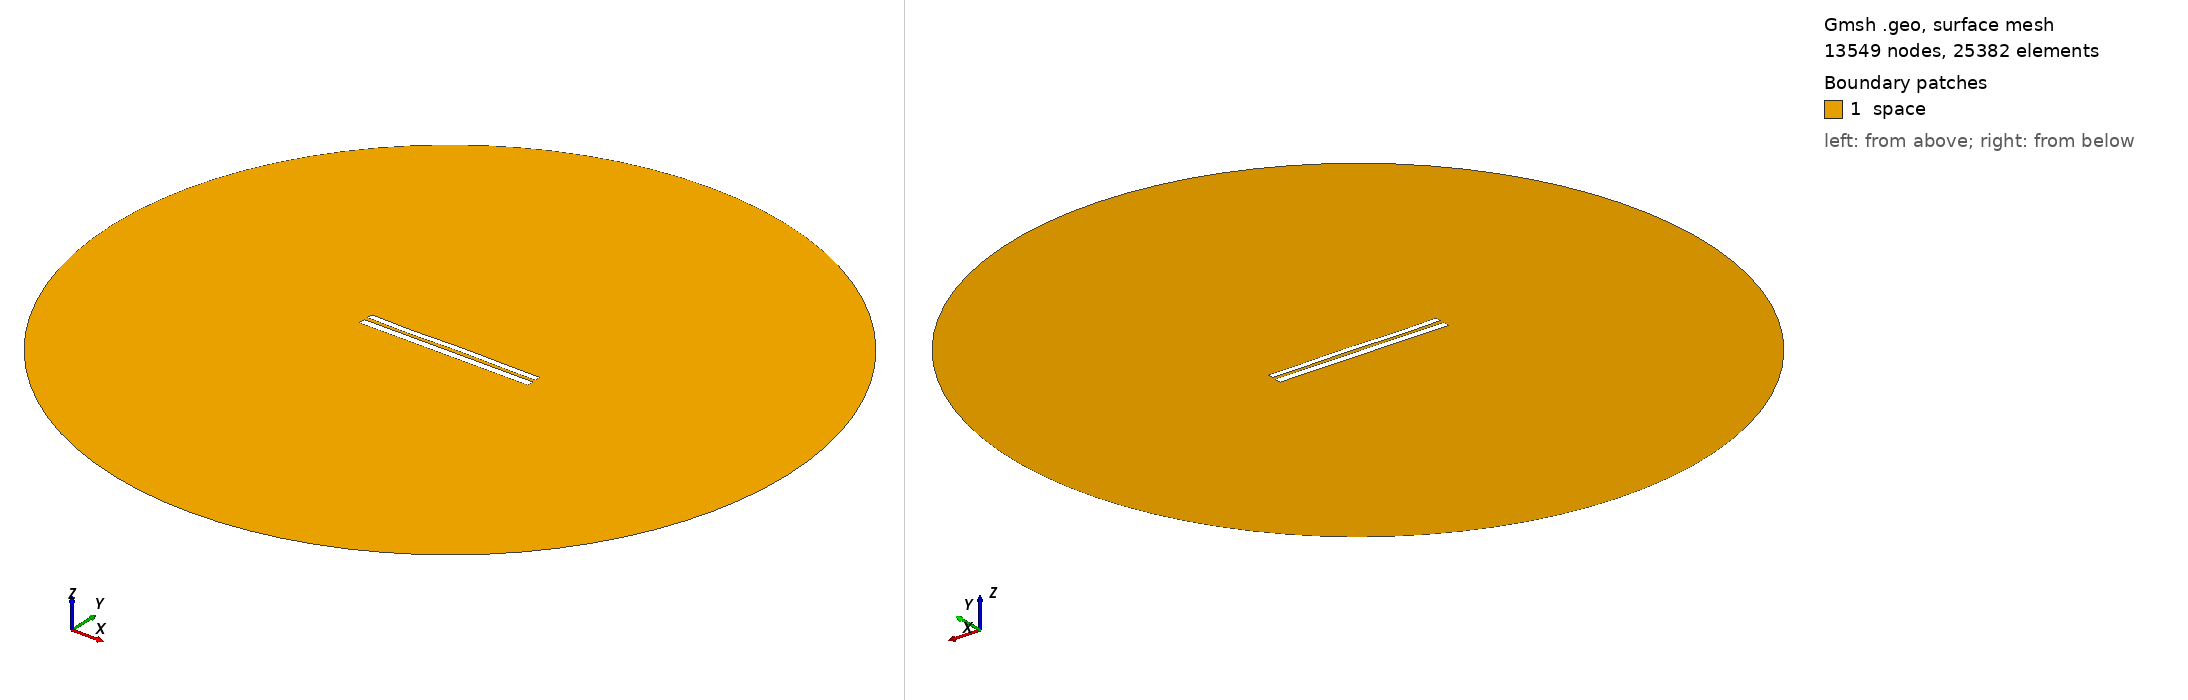

Gmsh geometry script, surface-meshed: 13549 nodes, 25382 surface elements. Boundary patches (legend numbers): 1 space. Left view from above one corner, right view from below the opposite corner. Legend entries are the model's physical surfaces. The drawing asked Gmsh for element sizes between 1% and 20% of the model's largest extent; the script's own settings can give other sizes.

=== 8176.geo (drawn) ===
//---------------------------------------
// Geometry kernel
//---------------------------------------

SetFactory("OpenCASCADE");



//---------------------------------------
// Parameters of the geometry
//---------------------------------------

// Overetch of the upper plate
overetch = 0.25;

// Distance between the plates
distance = 2.25;

// Discretization over the x axis (for the deformation)
nx = 50; 

// Length of the plate
L = 100 - overetch; 

// Number of modes
n = 4; 

// 1st mode coefficient
coeff(1) = -0.15;
beta(1) = 0.596864 * 3.1415926535 / L;

// 2nd mode coefficient
coeff(2) = 0.0;
beta(2) = 1.49418 * 3.1415926535 / L;

// 3rd mode coefficient
coeff(3) = -0.15;
beta(3) = 2.50025 * 3.1415926535 / L;

// 4th mode coefficient
coeff(4) = -0.15;
beta(4) = 3.49999 * 3.1415926535 / L;



//---------------------------------------
// Upper plate (deformed rectangle)
//---------------------------------------

// Coordiantes of the upper plate
xmin = -50;
xmax = 50 - overetch;

// Height of the upper plate
yheight = 4 - 2 * overetch;

// Indexes of the points
UpperID[] = {};
LowerID[] = {};
LeftID[] = {};
RightID[] = {};

// Point index
p = 1;

// Horizontal edges
For i In {1:nx}
    x = xmin + (i-1)*(xmax - xmin)/(nx-1);

    y_bottom = distance / 2 + overetch;
    For j In {1:n}
        C = (Cosh(beta(j)*L) + Cos(beta(j)*L)) / (Sinh(beta(j)*L) + Sin(beta(j)*L));
        y_bottom  = y_bottom + coeff(j) * (Cosh(beta(j)*(x+50)) - Cos(beta(j)*(x+50)) - C * (Sinh(beta(j)*(x+50)) - Sin(beta(j)*(x+50))));
    EndFor

    y_top = y_bottom + yheight;

    Point(p) = {x, y_top, 0, 1.0};
    UpperID[i] = p;
    p = p + 1;

    Point(p) = {x, y_bottom, 0, 1.0};
    LowerID[i] = p;
    p = p + 1;
EndFor

// Create point lists
UpperPts[] = {}; LowerPts[] = {};
For i In {1:nx}
  UpperPts[] += {UpperID[i]};
  LowerPts[] += {LowerID[i]};
EndFor

// Build splines
Spline(1) = {UpperPts[]};
Spline(2) = {LowerPts[]};
Line(3) = {LowerPts[nx-1], UpperPts[nx-1]};
Line(4) = {LowerPts[0], UpperPts[0]};

// Build the plane surface
Curve Loop(1) = {2, 3, -1, -4};
Plane Surface(1) = {1};



//---------------------------------------
// Lower plate (rectangle)
//---------------------------------------

// Vertices
Point(1001) = {-50, -1, 0, 1.0};
Point(1002) = { 50, -1, 0, 1.0};
Point(1003) = { 50,  -5, 0, 1.0};
Point(1004) = {-50,  -5, 0, 1.0};

// Edges
Line(5) = {1001, 1002};
Line(6) = {1002, 1003};
Line(7) = {1003, 1004};
Line(8) = {1004, 1001};

// Plane surface
Line Loop(2) = {5, 6, 7, 8};
Plane Surface(2) = {2}; 



//---------------------------------------
// Outer (fictious) boundary
//---------------------------------------

// Points
Point(1005) = {0, 0, 0};       // Center
Point(1006) = {200, 0, 0};     // Start point
Point(1007) = {0, 200, 0};     // 90 degrees
Point(1008) = {-200, 0, 0};    // 180 degrees
Point(1009) = {0, -200, 0};    // 270 degrees

// Circle arcs (each needs start, center, end)
Circle(9) = {1006, 1005, 1007};
Circle(10) = {1007, 1005, 1008};
Circle(11) = {1008, 1005, 1009};
Circle(12) = {1009, 1005, 1006};

// Plane surface for the entire domain
Curve Loop(3) = {9, 10, 11, 12};
Surface(3) = {3};

// Subtract the plates from the whole domain to obtain the actual domain where we want to solve the equations
BooleanDifference{ Surface{3}; Delete; }{ Surface{1}; Surface{2}; Delete; }




//---------------------------------------
// Transfinite Lines/Curves
//---------------------------------------

// Set the number of points on the boundaries
r = 7;

// Plates
Transfinite Curve {1, 2} = 50*r Using Progression 1;
Transfinite Curve {3, 4} = 2*r Using Progression 1;
Transfinite Line {5, 7} = 50*r Using Progression 1;
Transfinite Line {6, 8} = 2*r Using Progression 1;

// Outer boundary
Transfinite Line {9, 10, 11, 12} = 20 Using Progression 1;



//---------------------------------------
// Physical groups
//---------------------------------------                

// Physical curves (boundaries)
Physical Line("force_segment", 10) = {2};
Physical Line("upper_plate", 11) = {1, 3, 4};
Physical Line("lower_plate", 12) = {5, 6, 7, 8};
Physical Line("boundary", 20) = {9, 10, 11, 12};

// Physical Surfaces
Physical Surface("space", 30) = {3};



//---------------------------------------
// 6. Generate the Mesh
//---------------------------------------

// 2D mesh generation
Mesh 2;
